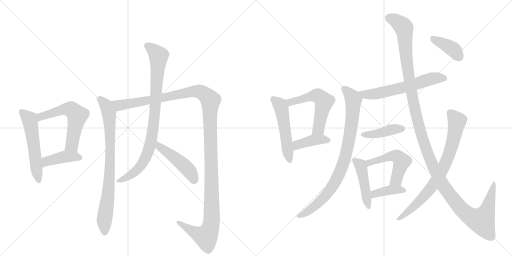
t = 0.00 s
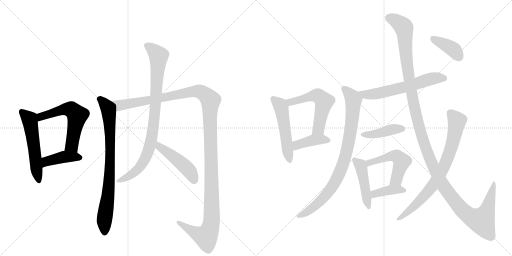
t = 2.94 s
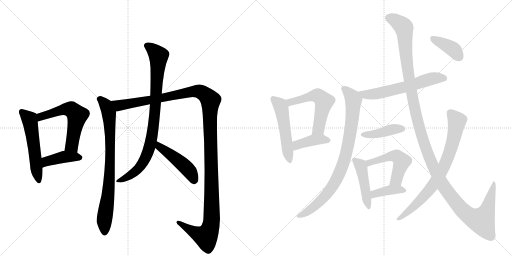
t = 5.89 s
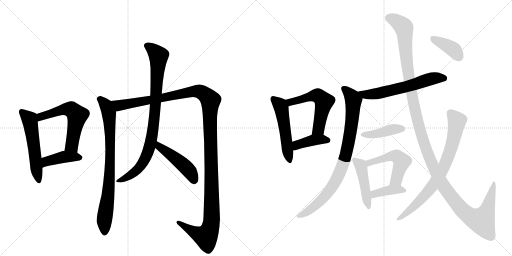
t = 8.83 s
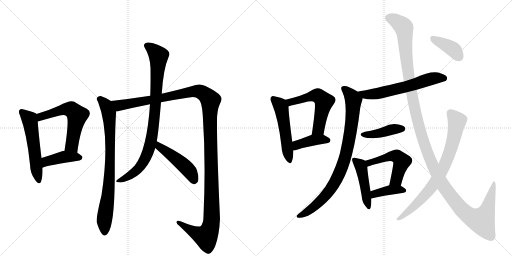
t = 11.78 s
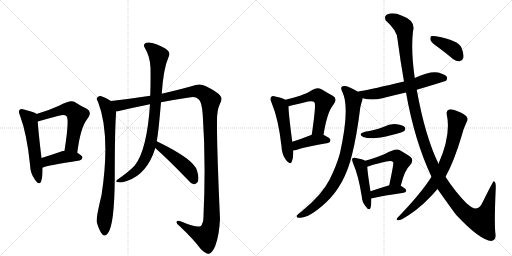
t = 14.72 s

The animated SVG that drew these frames (rendered in a browser with its animation timeline set to each time). Animation: 19 CSS @keyframes rules; one cycle of 14.72 s.

<svg version="1.1" viewBox="0 0 2048 1024" xmlns="http://www.w3.org/2000/svg">
  <g stroke="lightgray" stroke-dasharray="1,1" stroke-width="1" transform="scale(4, 4)">
    <line x1="0" y1="0" x2="256" y2="256"></line>
    <line x1="256" y1="0" x2="0" y2="256"></line>
    <line x1="128" y1="0" x2="128" y2="256"></line>
    <line x1="0" y1="128" x2="256" y2="128"></line>
    <line x1="256" y1="0" x2="512" y2="256"></line>
    <line x1="512" y1="0" x2="256" y2="256"></line>
    <line x1="384" y1="0" x2="384" y2="256"></line>
    <line x1="256" y1="128" x2="512" y2="128"></line>
  </g>
<g transform="scale(1, -1) translate(0, -850)">
   <style type="text/css">
    @keyframes keyframes0 {
      from {
       stroke: black;
       stroke-dashoffset: 545;
       stroke-width: 128;
       }
       64% {
       animation-timing-function: step-end;
       stroke: black;
       stroke-dashoffset: 0;
       stroke-width: 128;
       }
       to {
       stroke: black;
       stroke-width: 1024;
       }
       }
       #make-me-a-hanzi-animation-0 {
         animation: keyframes0 0.693522s both;
         animation-delay: 0.000000s;
         animation-timing-function: linear;
       }
    @keyframes keyframes1 {
      from {
       stroke: black;
       stroke-dashoffset: 575;
       stroke-width: 128;
       }
       65% {
       animation-timing-function: step-end;
       stroke: black;
       stroke-dashoffset: 0;
       stroke-width: 128;
       }
       to {
       stroke: black;
       stroke-width: 1024;
       }
       }
       #make-me-a-hanzi-animation-1 {
         animation: keyframes1 0.717936s both;
         animation-delay: 0.693522s;
         animation-timing-function: linear;
       }
    @keyframes keyframes2 {
      from {
       stroke: black;
       stroke-dashoffset: 417;
       stroke-width: 128;
       }
       58% {
       animation-timing-function: step-end;
       stroke: black;
       stroke-dashoffset: 0;
       stroke-width: 128;
       }
       to {
       stroke: black;
       stroke-width: 1024;
       }
       }
       #make-me-a-hanzi-animation-2 {
         animation: keyframes2 0.589355s both;
         animation-delay: 1.411458s;
         animation-timing-function: linear;
       }
    @keyframes keyframes3 {
      from {
       stroke: black;
       stroke-dashoffset: 805;
       stroke-width: 128;
       }
       72% {
       animation-timing-function: step-end;
       stroke: black;
       stroke-dashoffset: 0;
       stroke-width: 128;
       }
       to {
       stroke: black;
       stroke-width: 1024;
       }
       }
       #make-me-a-hanzi-animation-3 {
         animation: keyframes3 0.905111s both;
         animation-delay: 2.000814s;
         animation-timing-function: linear;
       }
    @keyframes keyframes4 {
      from {
       stroke: black;
       stroke-dashoffset: 1343;
       stroke-width: 128;
       }
       81% {
       animation-timing-function: step-end;
       stroke: black;
       stroke-dashoffset: 0;
       stroke-width: 128;
       }
       to {
       stroke: black;
       stroke-width: 1024;
       }
       }
       #make-me-a-hanzi-animation-4 {
         animation: keyframes4 1.342936s both;
         animation-delay: 2.905924s;
         animation-timing-function: linear;
       }
    @keyframes keyframes5 {
      from {
       stroke: black;
       stroke-dashoffset: 879;
       stroke-width: 128;
       }
       74% {
       animation-timing-function: step-end;
       stroke: black;
       stroke-dashoffset: 0;
       stroke-width: 128;
       }
       to {
       stroke: black;
       stroke-width: 1024;
       }
       }
       #make-me-a-hanzi-animation-5 {
         animation: keyframes5 0.965332s both;
         animation-delay: 4.248861s;
         animation-timing-function: linear;
       }
    @keyframes keyframes6 {
      from {
       stroke: black;
       stroke-dashoffset: 466;
       stroke-width: 128;
       }
       60% {
       animation-timing-function: step-end;
       stroke: black;
       stroke-dashoffset: 0;
       stroke-width: 128;
       }
       to {
       stroke: black;
       stroke-width: 1024;
       }
       }
       #make-me-a-hanzi-animation-6 {
         animation: keyframes6 0.629232s both;
         animation-delay: 5.214193s;
         animation-timing-function: linear;
       }
    @keyframes keyframes7 {
      from {
       stroke: black;
       stroke-dashoffset: 515;
       stroke-width: 128;
       }
       63% {
       animation-timing-function: step-end;
       stroke: black;
       stroke-dashoffset: 0;
       stroke-width: 128;
       }
       to {
       stroke: black;
       stroke-width: 1024;
       }
       }
       #make-me-a-hanzi-animation-7 {
         animation: keyframes7 0.669108s both;
         animation-delay: 5.843424s;
         animation-timing-function: linear;
       }
    @keyframes keyframes8 {
      from {
       stroke: black;
       stroke-dashoffset: 548;
       stroke-width: 128;
       }
       64% {
       animation-timing-function: step-end;
       stroke: black;
       stroke-dashoffset: 0;
       stroke-width: 128;
       }
       to {
       stroke: black;
       stroke-width: 1024;
       }
       }
       #make-me-a-hanzi-animation-8 {
         animation: keyframes8 0.695964s both;
         animation-delay: 6.512533s;
         animation-timing-function: linear;
       }
    @keyframes keyframes9 {
      from {
       stroke: black;
       stroke-dashoffset: 400;
       stroke-width: 128;
       }
       57% {
       animation-timing-function: step-end;
       stroke: black;
       stroke-dashoffset: 0;
       stroke-width: 128;
       }
       to {
       stroke: black;
       stroke-width: 1024;
       }
       }
       #make-me-a-hanzi-animation-9 {
         animation: keyframes9 0.575521s both;
         animation-delay: 7.208496s;
         animation-timing-function: linear;
       }
    @keyframes keyframes10 {
      from {
       stroke: black;
       stroke-dashoffset: 608;
       stroke-width: 128;
       }
       66% {
       animation-timing-function: step-end;
       stroke: black;
       stroke-dashoffset: 0;
       stroke-width: 128;
       }
       to {
       stroke: black;
       stroke-width: 1024;
       }
       }
       #make-me-a-hanzi-animation-10 {
         animation: keyframes10 0.744792s both;
         animation-delay: 7.784017s;
         animation-timing-function: linear;
       }
    @keyframes keyframes11 {
      from {
       stroke: black;
       stroke-dashoffset: 855;
       stroke-width: 128;
       }
       74% {
       animation-timing-function: step-end;
       stroke: black;
       stroke-dashoffset: 0;
       stroke-width: 128;
       }
       to {
       stroke: black;
       stroke-width: 1024;
       }
       }
       #make-me-a-hanzi-animation-11 {
         animation: keyframes11 0.945801s both;
         animation-delay: 8.528809s;
         animation-timing-function: linear;
       }
    @keyframes keyframes12 {
      from {
       stroke: black;
       stroke-dashoffset: 415;
       stroke-width: 128;
       }
       57% {
       animation-timing-function: step-end;
       stroke: black;
       stroke-dashoffset: 0;
       stroke-width: 128;
       }
       to {
       stroke: black;
       stroke-width: 1024;
       }
       }
       #make-me-a-hanzi-animation-12 {
         animation: keyframes12 0.587728s both;
         animation-delay: 9.474609s;
         animation-timing-function: linear;
       }
    @keyframes keyframes13 {
      from {
       stroke: black;
       stroke-dashoffset: 458;
       stroke-width: 128;
       }
       60% {
       animation-timing-function: step-end;
       stroke: black;
       stroke-dashoffset: 0;
       stroke-width: 128;
       }
       to {
       stroke: black;
       stroke-width: 1024;
       }
       }
       #make-me-a-hanzi-animation-13 {
         animation: keyframes13 0.622721s both;
         animation-delay: 10.062337s;
         animation-timing-function: linear;
       }
    @keyframes keyframes14 {
      from {
       stroke: black;
       stroke-dashoffset: 511;
       stroke-width: 128;
       }
       62% {
       animation-timing-function: step-end;
       stroke: black;
       stroke-dashoffset: 0;
       stroke-width: 128;
       }
       to {
       stroke: black;
       stroke-width: 1024;
       }
       }
       #make-me-a-hanzi-animation-14 {
         animation: keyframes14 0.665853s both;
         animation-delay: 10.685059s;
         animation-timing-function: linear;
       }
    @keyframes keyframes15 {
      from {
       stroke: black;
       stroke-dashoffset: 389;
       stroke-width: 128;
       }
       56% {
       animation-timing-function: step-end;
       stroke: black;
       stroke-dashoffset: 0;
       stroke-width: 128;
       }
       to {
       stroke: black;
       stroke-width: 1024;
       }
       }
       #make-me-a-hanzi-animation-15 {
         animation: keyframes15 0.566569s both;
         animation-delay: 11.350911s;
         animation-timing-function: linear;
       }
    @keyframes keyframes16 {
      from {
       stroke: black;
       stroke-dashoffset: 1362;
       stroke-width: 128;
       }
       82% {
       animation-timing-function: step-end;
       stroke: black;
       stroke-dashoffset: 0;
       stroke-width: 128;
       }
       to {
       stroke: black;
       stroke-width: 1024;
       }
       }
       #make-me-a-hanzi-animation-16 {
         animation: keyframes16 1.358398s both;
         animation-delay: 11.917480s;
         animation-timing-function: linear;
       }
    @keyframes keyframes17 {
      from {
       stroke: black;
       stroke-dashoffset: 768;
       stroke-width: 128;
       }
       71% {
       animation-timing-function: step-end;
       stroke: black;
       stroke-dashoffset: 0;
       stroke-width: 128;
       }
       to {
       stroke: black;
       stroke-width: 1024;
       }
       }
       #make-me-a-hanzi-animation-17 {
         animation: keyframes17 0.875000s both;
         animation-delay: 13.275879s;
         animation-timing-function: linear;
       }
    @keyframes keyframes18 {
      from {
       stroke: black;
       stroke-dashoffset: 391;
       stroke-width: 128;
       }
       56% {
       animation-timing-function: step-end;
       stroke: black;
       stroke-dashoffset: 0;
       stroke-width: 128;
       }
       to {
       stroke: black;
       stroke-width: 1024;
       }
       }
       #make-me-a-hanzi-animation-18 {
         animation: keyframes18 0.568197s both;
         animation-delay: 14.150879s;
         animation-timing-function: linear;
       }
</style>
<path d="M 146 394 L 146 395 Q 134 402 96 412 Q 83 416 79 411 Q 72 405 80 388 Q 108 312 120 192 Q 121 156 140 131 Q 156 107 164 123 Q 171 142 170 179 L 166 218 Q 153 327 151 364 L 146 394 Z" fill="lightgray"></path> 
<path d="M 309 239 Q 322 341 349 374 Q 371 402 347 415 Q 325 425 297 443 Q 281 452 236 427 Q 197 409 146 394 C 117 385 122 356 151 364 Q 196 377 235 387 Q 259 394 266 385 Q 278 376 258 247 C 253 217 305 209 309 239 Z" fill="lightgray"></path> 
<path d="M 170 179 Q 191 189 318 208 Q 328 211 330 220 Q 330 227 309 239 L 258 247 Q 251 247 245 244 Q 202 229 166 218 C 137 209 142 168 170 179 Z" fill="lightgray"></path> 
<path d="M 444 446 Q 425 459 403 466 Q 394 467 388 459 Q 384 453 392 443 Q 443 311 406 69 Q 384 -21 387 -39 Q 397 -73 408 -86 Q 420 -99 430 -85 Q 458 -55 459 140 Q 459 342 465 405 C 467 432 467 432 444 446 Z" fill="lightgray"></path> 
<path d="M 644 441 Q 696 451 756 460 Q 781 467 794 453 Q 807 446 811 390 Q 824 200 814 -14 Q 814 -45 802 -55 Q 786 -62 722 -35 Q 706 -29 706 -39 Q 706 -46 718 -54 Q 775 -108 803 -146 Q 824 -167 836 -165 Q 849 -162 861 -134 Q 877 -91 880 -25 Q 867 263 868 369 Q 868 409 879 433 Q 892 455 881 467 Q 871 482 822 506 Q 803 516 783 510 Q 740 497 647 475 L 601 467 Q 523 455 444 446 C 414 442 436 399 465 405 Q 471 405 480 407 Q 535 420 600 433 L 644 441 Z" fill="lightgray"></path> 
<path d="M 627 285 Q 634 321 644 441 L 647 475 Q 653 574 675 624 Q 682 637 671 648 Q 650 666 613 677 Q 589 684 581 677 Q 572 671 579 659 Q 600 625 602 579 Q 603 522 601 467 L 600 433 Q 588 250 539 188 Q 515 163 476 136 Q 464 129 465 124 Q 466 120 477 121 Q 486 118 510 127 Q 588 154 620 254 Q 620 257 621 258 L 627 285 Z" fill="lightgray"></path> 
<path d="M 621 258 Q 679 206 749 133 Q 762 117 775 113 Q 782 112 789 120 Q 799 132 788 168 Q 776 213 627 285 C 600 298 599 278 621 258 Z" fill="lightgray"></path> 
<path d="M 1142 451 Q 1130 458 1101 464 Q 1088 468 1085 462 Q 1078 456 1086 440 Q 1114 373 1126 265 Q 1127 232 1144 210 Q 1160 188 1167 203 Q 1174 219 1173 248 L 1169 283 Q 1154 397 1154 425 C 1153 446 1153 446 1142 451 Z" fill="lightgray"></path> 
<path d="M 1294 311 Q 1309 402 1332 429 Q 1353 454 1331 467 Q 1312 477 1286 493 Q 1268 502 1251 491 Q 1229 476 1200 467 Q 1175 460 1142 451 C 1113 443 1125 417 1154 425 Q 1158 426 1165 428 Q 1202 437 1232 444 Q 1253 448 1258 440 Q 1265 434 1247 311 C 1243 281 1289 281 1294 311 Z" fill="lightgray"></path> 
<path d="M 1173 248 Q 1180 249 1188 251 Q 1227 264 1312 278 Q 1322 281 1322 290 Q 1322 297 1294 311 C 1273 322 1273 322 1247 311 Q 1243 310 1242 309 Q 1202 293 1169 283 C 1140 274 1143 243 1173 248 Z" fill="lightgray"></path> 
<path d="M 1667 491 Q 1781 525 1784 527 Q 1791 534 1787 543 Q 1780 553 1752 560 Q 1719 566 1659 538 L 1616 524 Q 1490 494 1444 486 Q 1437 485 1432 483 C 1403 475 1421 463 1450 457 Q 1490 447 1529 457 Q 1575 469 1624 480 L 1667 491 Z" fill="lightgray"></path> 
<path d="M 1432 483 Q 1390 508 1376 506 Q 1357 505 1370 481 Q 1400 418 1360 238 Q 1347 189 1318 131 Q 1288 71 1206 4 Q 1190 -8 1187 -13 Q 1184 -20 1196 -21 Q 1235 -24 1304 40 Q 1379 110 1408 231 Q 1427 306 1441 419 Q 1445 438 1449 449 Q 1450 453 1450 457 C 1453 471 1453 471 1432 483 Z" fill="lightgray"></path> 
<path d="M 1460 323 Q 1429 314 1453 302 Q 1489 289 1567 310 Q 1583 314 1601 319 Q 1614 323 1617 326 Q 1624 333 1620 340 Q 1613 350 1587 353 Q 1560 356 1536 343 Q 1520 337 1503 332 Q 1484 326 1460 323 Z" fill="lightgray"></path> 
<path d="M 1461 207 Q 1451 213 1424 218 Q 1414 221 1410 217 Q 1406 213 1412 198 Q 1434 147 1447 65 Q 1448 41 1463 24 Q 1476 5 1482 18 Q 1486 31 1485 56 L 1482 85 Q 1470 160 1469 183 C 1468 204 1468 204 1461 207 Z" fill="lightgray"></path> 
<path d="M 1603 107 Q 1619 171 1640 189 Q 1659 211 1639 225 Q 1623 235 1598 250 Q 1583 259 1539 234 Q 1512 222 1461 207 C 1432 198 1441 172 1469 183 Q 1472 186 1545 204 Q 1567 210 1573 201 Q 1576 198 1557 109 C 1551 80 1595 78 1603 107 Z" fill="lightgray"></path> 
<path d="M 1485 56 Q 1536 68 1615 79 Q 1625 80 1625 88 Q 1625 95 1603 107 C 1584 117 1584 117 1557 109 Q 1515 96 1482 85 C 1454 76 1456 49 1485 56 Z" fill="lightgray"></path> 
<path d="M 1750 94 Q 1820 -5 1827 -12 Q 1920 -111 1966 -114 Q 1987 -110 1981 -80 Q 1977 -34 1983 98 Q 1984 123 1975 125 Q 1972 125 1931 42 Q 1915 5 1887 21 Q 1878 27 1867 36 Q 1821 82 1782 143 L 1754 195 Q 1700 306 1667 491 L 1659 538 Q 1643 649 1652 725 Q 1664 767 1608 787 Q 1574 802 1553 794 Q 1534 787 1543 768 Q 1589 728 1590 693 Q 1602 602 1616 524 L 1624 480 Q 1658 287 1726 143 L 1750 94 Z" fill="lightgray"></path> 
<path d="M 1726 143 Q 1684 76 1590 -21 Q 1583 -28 1590 -31 Q 1597 -32 1608 -27 Q 1668 7 1715 56 Q 1734 75 1750 94 L 1782 143 Q 1816 203 1847 308 Q 1854 336 1867 363 Q 1874 373 1867 383 Q 1860 393 1828 406 Q 1806 415 1797 412 Q 1784 408 1787 392 Q 1805 311 1754 195 L 1726 143 Z" fill="lightgray"></path> 
<path d="M 1751 662 Q 1781 640 1812 614 Q 1825 604 1839 605 Q 1849 606 1853 618 Q 1857 631 1846 659 Q 1834 689 1744 705 Q 1729 708 1724 705 Q 1720 701 1722 689 Q 1726 679 1751 662 Z" fill="lightgray"></path> 
      <clipPath id="make-me-a-hanzi-clip-0">
      <path d="M 146 394 L 146 395 Q 134 402 96 412 Q 83 416 79 411 Q 72 405 80 388 Q 108 312 120 192 Q 121 156 140 131 Q 156 107 164 123 Q 171 142 170 179 L 166 218 Q 153 327 151 364 L 146 394 Z" fill="lightgray"></path>
      </clipPath>
      <path clip-path="url(#make-me-a-hanzi-clip-0)" d="M 86 403 L 120 366 L 153 130 " fill="none" id="make-me-a-hanzi-animation-0" stroke-dasharray="417 834" stroke-linecap="round"></path>

      <clipPath id="make-me-a-hanzi-clip-1">
      <path d="M 309 239 Q 322 341 349 374 Q 371 402 347 415 Q 325 425 297 443 Q 281 452 236 427 Q 197 409 146 394 C 117 385 122 356 151 364 Q 196 377 235 387 Q 259 394 266 385 Q 278 376 258 247 C 253 217 305 209 309 239 Z" fill="lightgray"></path>
      </clipPath>
      <path clip-path="url(#make-me-a-hanzi-clip-1)" d="M 157 373 L 163 384 L 256 414 L 287 411 L 309 387 L 287 269 L 304 251 " fill="none" id="make-me-a-hanzi-animation-1" stroke-dasharray="447 894" stroke-linecap="round"></path>

      <clipPath id="make-me-a-hanzi-clip-2">
      <path d="M 170 179 Q 191 189 318 208 Q 328 211 330 220 Q 330 227 309 239 L 258 247 Q 251 247 245 244 Q 202 229 166 218 C 137 209 142 168 170 179 Z" fill="lightgray"></path>
      </clipPath>
      <path clip-path="url(#make-me-a-hanzi-clip-2)" d="M 170 186 L 187 204 L 231 217 L 261 223 L 321 220 " fill="none" id="make-me-a-hanzi-animation-2" stroke-dasharray="289 578" stroke-linecap="round"></path>

      <clipPath id="make-me-a-hanzi-clip-3">
      <path d="M 444 446 Q 425 459 403 466 Q 394 467 388 459 Q 384 453 392 443 Q 443 311 406 69 Q 384 -21 387 -39 Q 397 -73 408 -86 Q 420 -99 430 -85 Q 458 -55 459 140 Q 459 342 465 405 C 467 432 467 432 444 446 Z" fill="lightgray"></path>
      </clipPath>
      <path clip-path="url(#make-me-a-hanzi-clip-3)" d="M 398 454 L 416 440 L 431 413 L 439 350 L 438 128 L 417 -38 L 419 -80 " fill="none" id="make-me-a-hanzi-animation-3" stroke-dasharray="677 1354" stroke-linecap="round"></path>

      <clipPath id="make-me-a-hanzi-clip-4">
      <path d="M 644 441 Q 696 451 756 460 Q 781 467 794 453 Q 807 446 811 390 Q 824 200 814 -14 Q 814 -45 802 -55 Q 786 -62 722 -35 Q 706 -29 706 -39 Q 706 -46 718 -54 Q 775 -108 803 -146 Q 824 -167 836 -165 Q 849 -162 861 -134 Q 877 -91 880 -25 Q 867 263 868 369 Q 868 409 879 433 Q 892 455 881 467 Q 871 482 822 506 Q 803 516 783 510 Q 740 497 647 475 L 601 467 Q 523 455 444 446 C 414 442 436 399 465 405 Q 471 405 480 407 Q 535 420 600 433 L 644 441 Z" fill="lightgray"></path>
      </clipPath>
      <path clip-path="url(#make-me-a-hanzi-clip-4)" d="M 452 442 L 477 428 L 773 485 L 806 481 L 842 449 L 848 -15 L 841 -64 L 824 -97 L 780 -81 L 714 -40 " fill="none" id="make-me-a-hanzi-animation-4" stroke-dasharray="1215 2430" stroke-linecap="round"></path>

      <clipPath id="make-me-a-hanzi-clip-5">
      <path d="M 627 285 Q 634 321 644 441 L 647 475 Q 653 574 675 624 Q 682 637 671 648 Q 650 666 613 677 Q 589 684 581 677 Q 572 671 579 659 Q 600 625 602 579 Q 603 522 601 467 L 600 433 Q 588 250 539 188 Q 515 163 476 136 Q 464 129 465 124 Q 466 120 477 121 Q 486 118 510 127 Q 588 154 620 254 Q 620 257 621 258 L 627 285 Z" fill="lightgray"></path>
      </clipPath>
      <path clip-path="url(#make-me-a-hanzi-clip-5)" d="M 588 667 L 634 627 L 623 431 L 609 311 L 590 237 L 562 185 L 534 157 L 472 125 " fill="none" id="make-me-a-hanzi-animation-5" stroke-dasharray="751 1502" stroke-linecap="round"></path>

      <clipPath id="make-me-a-hanzi-clip-6">
      <path d="M 621 258 Q 679 206 749 133 Q 762 117 775 113 Q 782 112 789 120 Q 799 132 788 168 Q 776 213 627 285 C 600 298 599 278 621 258 Z" fill="lightgray"></path>
      </clipPath>
      <path clip-path="url(#make-me-a-hanzi-clip-6)" d="M 636 276 L 638 263 L 701 218 L 755 169 L 776 128 " fill="none" id="make-me-a-hanzi-animation-6" stroke-dasharray="338 676" stroke-linecap="round"></path>

      <clipPath id="make-me-a-hanzi-clip-7">
      <path d="M 1142 451 Q 1130 458 1101 464 Q 1088 468 1085 462 Q 1078 456 1086 440 Q 1114 373 1126 265 Q 1127 232 1144 210 Q 1160 188 1167 203 Q 1174 219 1173 248 L 1169 283 Q 1154 397 1154 425 C 1153 446 1153 446 1142 451 Z" fill="lightgray"></path>
      </clipPath>
      <path clip-path="url(#make-me-a-hanzi-clip-7)" d="M 1094 454 L 1121 429 L 1129 400 L 1156 210 " fill="none" id="make-me-a-hanzi-animation-7" stroke-dasharray="387 774" stroke-linecap="round"></path>

      <clipPath id="make-me-a-hanzi-clip-8">
      <path d="M 1294 311 Q 1309 402 1332 429 Q 1353 454 1331 467 Q 1312 477 1286 493 Q 1268 502 1251 491 Q 1229 476 1200 467 Q 1175 460 1142 451 C 1113 443 1125 417 1154 425 Q 1158 426 1165 428 Q 1202 437 1232 444 Q 1253 448 1258 440 Q 1265 434 1247 311 C 1243 281 1289 281 1294 311 Z" fill="lightgray"></path>
      </clipPath>
      <path clip-path="url(#make-me-a-hanzi-clip-8)" d="M 1152 448 L 1162 442 L 1258 468 L 1277 464 L 1296 444 L 1274 334 L 1255 323 " fill="none" id="make-me-a-hanzi-animation-8" stroke-dasharray="420 840" stroke-linecap="round"></path>

      <clipPath id="make-me-a-hanzi-clip-9">
      <path d="M 1173 248 Q 1180 249 1188 251 Q 1227 264 1312 278 Q 1322 281 1322 290 Q 1322 297 1294 311 C 1273 322 1273 322 1247 311 Q 1243 310 1242 309 Q 1202 293 1169 283 C 1140 274 1143 243 1173 248 Z" fill="lightgray"></path>
      </clipPath>
      <path clip-path="url(#make-me-a-hanzi-clip-9)" d="M 1179 255 L 1195 273 L 1253 290 L 1294 293 L 1312 288 " fill="none" id="make-me-a-hanzi-animation-9" stroke-dasharray="272 544" stroke-linecap="round"></path>

      <clipPath id="make-me-a-hanzi-clip-10">
      <path d="M 1667 491 Q 1781 525 1784 527 Q 1791 534 1787 543 Q 1780 553 1752 560 Q 1719 566 1659 538 L 1616 524 Q 1490 494 1444 486 Q 1437 485 1432 483 C 1403 475 1421 463 1450 457 Q 1490 447 1529 457 Q 1575 469 1624 480 L 1667 491 Z" fill="lightgray"></path>
      </clipPath>
      <path clip-path="url(#make-me-a-hanzi-clip-10)" d="M 1439 479 L 1461 471 L 1517 477 L 1674 516 L 1724 535 L 1754 539 L 1780 534 " fill="none" id="make-me-a-hanzi-animation-10" stroke-dasharray="480 960" stroke-linecap="round"></path>

      <clipPath id="make-me-a-hanzi-clip-11">
      <path d="M 1432 483 Q 1390 508 1376 506 Q 1357 505 1370 481 Q 1400 418 1360 238 Q 1347 189 1318 131 Q 1288 71 1206 4 Q 1190 -8 1187 -13 Q 1184 -20 1196 -21 Q 1235 -24 1304 40 Q 1379 110 1408 231 Q 1427 306 1441 419 Q 1445 438 1449 449 Q 1450 453 1450 457 C 1453 471 1453 471 1432 483 Z" fill="lightgray"></path>
      </clipPath>
      <path clip-path="url(#make-me-a-hanzi-clip-11)" d="M 1377 493 L 1414 450 L 1398 297 L 1368 182 L 1336 114 L 1283 46 L 1229 2 L 1194 -14 " fill="none" id="make-me-a-hanzi-animation-11" stroke-dasharray="727 1454" stroke-linecap="round"></path>

      <clipPath id="make-me-a-hanzi-clip-12">
      <path d="M 1460 323 Q 1429 314 1453 302 Q 1489 289 1567 310 Q 1583 314 1601 319 Q 1614 323 1617 326 Q 1624 333 1620 340 Q 1613 350 1587 353 Q 1560 356 1536 343 Q 1520 337 1503 332 Q 1484 326 1460 323 Z" fill="lightgray"></path>
      </clipPath>
      <path clip-path="url(#make-me-a-hanzi-clip-12)" d="M 1454 313 L 1492 312 L 1567 332 L 1610 335 " fill="none" id="make-me-a-hanzi-animation-12" stroke-dasharray="287 574" stroke-linecap="round"></path>

      <clipPath id="make-me-a-hanzi-clip-13">
      <path d="M 1461 207 Q 1451 213 1424 218 Q 1414 221 1410 217 Q 1406 213 1412 198 Q 1434 147 1447 65 Q 1448 41 1463 24 Q 1476 5 1482 18 Q 1486 31 1485 56 L 1482 85 Q 1470 160 1469 183 C 1468 204 1468 204 1461 207 Z" fill="lightgray"></path>
      </clipPath>
      <path clip-path="url(#make-me-a-hanzi-clip-13)" d="M 1417 212 L 1445 182 L 1473 23 " fill="none" id="make-me-a-hanzi-animation-13" stroke-dasharray="330 660" stroke-linecap="round"></path>

      <clipPath id="make-me-a-hanzi-clip-14">
      <path d="M 1603 107 Q 1619 171 1640 189 Q 1659 211 1639 225 Q 1623 235 1598 250 Q 1583 259 1539 234 Q 1512 222 1461 207 C 1432 198 1441 172 1469 183 Q 1472 186 1545 204 Q 1567 210 1573 201 Q 1576 198 1557 109 C 1551 80 1595 78 1603 107 Z" fill="lightgray"></path>
      </clipPath>
      <path clip-path="url(#make-me-a-hanzi-clip-14)" d="M 1468 189 L 1477 199 L 1530 212 L 1556 225 L 1590 223 L 1607 203 L 1585 131 L 1565 122 " fill="none" id="make-me-a-hanzi-animation-14" stroke-dasharray="383 766" stroke-linecap="round"></path>

      <clipPath id="make-me-a-hanzi-clip-15">
      <path d="M 1485 56 Q 1536 68 1615 79 Q 1625 80 1625 88 Q 1625 95 1603 107 C 1584 117 1584 117 1557 109 Q 1515 96 1482 85 C 1454 76 1456 49 1485 56 Z" fill="lightgray"></path>
      </clipPath>
      <path clip-path="url(#make-me-a-hanzi-clip-15)" d="M 1489 64 L 1507 78 L 1564 91 L 1616 88 " fill="none" id="make-me-a-hanzi-animation-15" stroke-dasharray="261 522" stroke-linecap="round"></path>

      <clipPath id="make-me-a-hanzi-clip-16">
      <path d="M 1750 94 Q 1820 -5 1827 -12 Q 1920 -111 1966 -114 Q 1987 -110 1981 -80 Q 1977 -34 1983 98 Q 1984 123 1975 125 Q 1972 125 1931 42 Q 1915 5 1887 21 Q 1878 27 1867 36 Q 1821 82 1782 143 L 1754 195 Q 1700 306 1667 491 L 1659 538 Q 1643 649 1652 725 Q 1664 767 1608 787 Q 1574 802 1553 794 Q 1534 787 1543 768 Q 1589 728 1590 693 Q 1602 602 1616 524 L 1624 480 Q 1658 287 1726 143 L 1750 94 Z" fill="lightgray"></path>
      </clipPath>
      <path clip-path="url(#make-me-a-hanzi-clip-16)" d="M 1556 778 L 1590 763 L 1616 738 L 1634 549 L 1663 395 L 1721 210 L 1778 98 L 1858 1 L 1893 -23 L 1926 -33 L 1950 12 L 1978 121 " fill="none" id="make-me-a-hanzi-animation-16" stroke-dasharray="1234 2468" stroke-linecap="round"></path>

      <clipPath id="make-me-a-hanzi-clip-17">
      <path d="M 1726 143 Q 1684 76 1590 -21 Q 1583 -28 1590 -31 Q 1597 -32 1608 -27 Q 1668 7 1715 56 Q 1734 75 1750 94 L 1782 143 Q 1816 203 1847 308 Q 1854 336 1867 363 Q 1874 373 1867 383 Q 1860 393 1828 406 Q 1806 415 1797 412 Q 1784 408 1787 392 Q 1805 311 1754 195 L 1726 143 Z" fill="lightgray"></path>
      </clipPath>
      <path clip-path="url(#make-me-a-hanzi-clip-17)" d="M 1801 397 L 1828 366 L 1810 274 L 1769 170 L 1705 75 L 1666 33 L 1594 -26 " fill="none" id="make-me-a-hanzi-animation-17" stroke-dasharray="640 1280" stroke-linecap="round"></path>

      <clipPath id="make-me-a-hanzi-clip-18">
      <path d="M 1751 662 Q 1781 640 1812 614 Q 1825 604 1839 605 Q 1849 606 1853 618 Q 1857 631 1846 659 Q 1834 689 1744 705 Q 1729 708 1724 705 Q 1720 701 1722 689 Q 1726 679 1751 662 Z" fill="lightgray"></path>
      </clipPath>
      <path clip-path="url(#make-me-a-hanzi-clip-18)" d="M 1729 699 L 1802 660 L 1837 621 " fill="none" id="make-me-a-hanzi-animation-18" stroke-dasharray="263 526" stroke-linecap="round"></path>

</g>
</svg>
